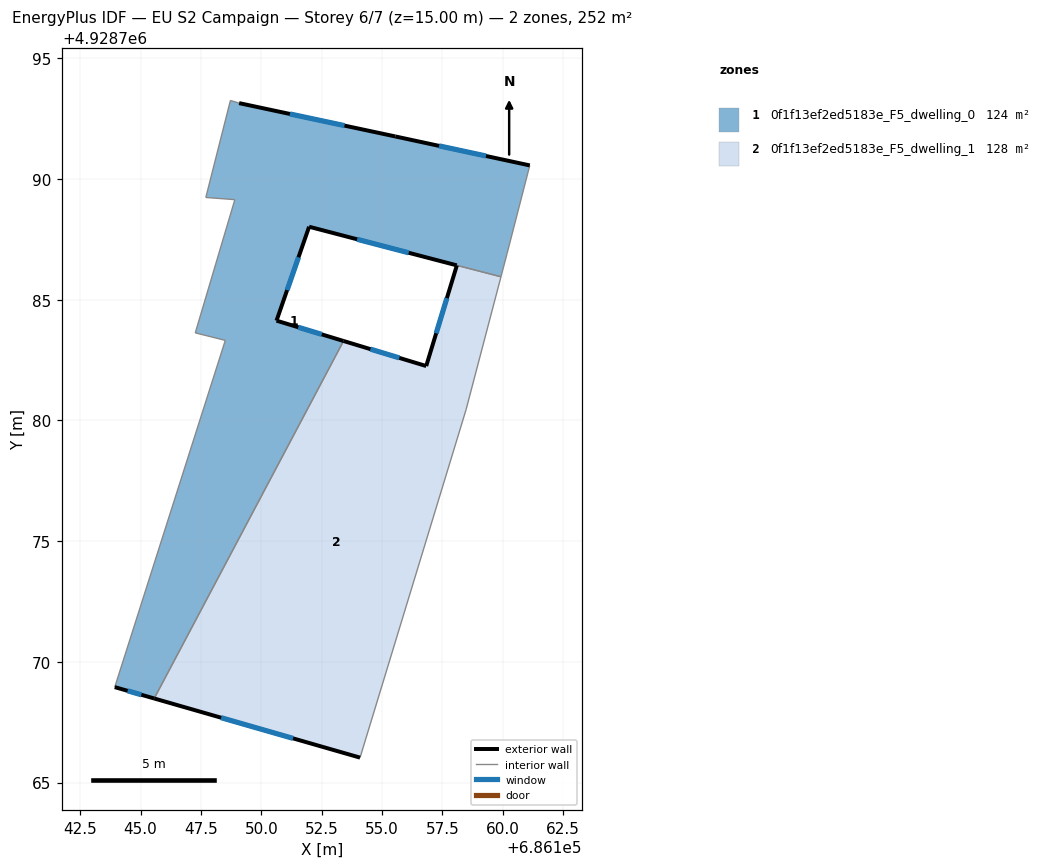
=== STOREY PLAN SPEC (per zone: floor XY polygon, exterior-wall plan segments, windows/doors) ===
zone 1: 0f1f13ef2ed5183e_F5_dwelling_0  (123.8 m²)
  floor: (686145.56, 4928768.48) (686153.41, 4928783.29) (686150.63, 4928784.13) (686151.98, 4928788.02) (686158.09, 4928786.42) (686159.93, 4928785.95) (686160.18, 4928786.91) (686161.12, 4928790.56) (686155.55, 4928791.76) (686149.08, 4928793.14) (686148.72, 4928793.25) (686147.70, 4928789.23) (686148.90, 4928789.14) (686147.27, 4928783.62) (686148.51, 4928783.31) (686143.93, 4928768.95)
  exterior wall: (686149.08, 4928793.14) – (686155.55, 4928791.76)  [6.6 m]
    window: (686151.18, 4928792.69) – (686153.45, 4928792.21)  [2.4 m²]
  exterior wall: (686155.55, 4928791.76) – (686161.12, 4928790.56)  [5.7 m]
    window: (686157.36, 4928791.37) – (686159.31, 4928790.95)  [2.1 m²]
  exterior wall: (686158.09, 4928786.42) – (686151.98, 4928788.02)  [6.3 m]
    window: (686156.11, 4928786.94) – (686153.97, 4928787.50)  [2.3 m²]
  exterior wall: (686151.98, 4928788.02) – (686150.63, 4928784.13)  [4.1 m]
    window: (686151.54, 4928786.76) – (686151.07, 4928785.40)  [1.5 m²]
  exterior wall: (686150.63, 4928784.13) – (686153.41, 4928783.29)  [2.9 m]
    window: (686151.53, 4928783.86) – (686152.50, 4928783.56)  [1.1 m²]
  exterior wall: (686145.56, 4928768.48) – (686143.93, 4928768.95)  [1.7 m]
    window: (686145.03, 4928768.63) – (686144.46, 4928768.80)  [0.6 m²]
  interior walls: 10
zone 2: 0f1f13ef2ed5183e_F5_dwelling_1  (127.7 m²)
  floor: (686154.09, 4928766.03) (686158.48, 4928780.44) (686159.93, 4928785.95) (686158.10, 4928786.43) (686156.83, 4928782.25) (686153.41, 4928783.29) (686145.56, 4928768.48)
  exterior wall: (686153.41, 4928783.29) – (686156.83, 4928782.25)  [3.6 m]
    window: (686154.52, 4928782.95) – (686155.72, 4928782.59)  [1.3 m²]
  exterior wall: (686156.83, 4928782.25) – (686158.10, 4928786.42)  [4.4 m]
    window: (686157.24, 4928783.61) – (686157.69, 4928785.06)  [1.6 m²]
  exterior wall: (686154.09, 4928766.03) – (686145.56, 4928768.48)  [8.9 m]
    window: (686151.32, 4928766.83) – (686148.34, 4928767.69)  [3.3 m²]
  interior walls: 4

=== DERIVED (storey summary) ===
Building: EU S2 Campaign
Storey: 6 of 7  (floor level z = 15.00 m)
Storey gross floor area: 251.5 m²
Zones on this storey: 2
  - 0f1f13ef2ed5183e_F5_dwelling_0: floor 123.8 m²; exterior wall 27.4 m (82.1 m²); 6 window(s) 10.0 m²; WWR 12.2%
  - 0f1f13ef2ed5183e_F5_dwelling_1: floor 127.7 m²; exterior wall 16.8 m (50.4 m²); 3 window(s) 6.2 m²; WWR 12.2%
Zone adjacency (shared interzone walls):
  - 0f1f13ef2ed5183e_F5_dwelling_0 ↔ 0f1f13ef2ed5183e_F5_dwelling_1